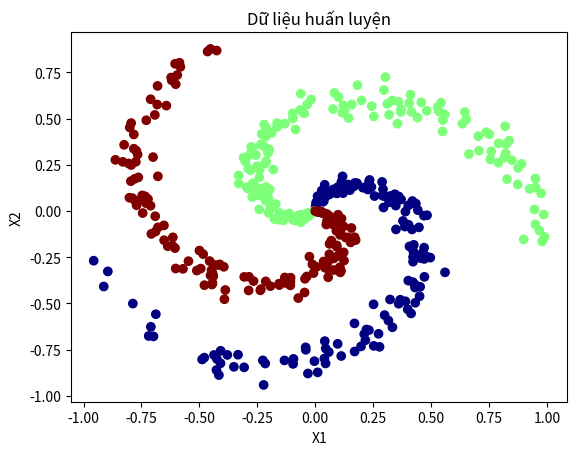

The script that saved this image:
## hàm kích hoạt ReLU
## hàm mất mát là hàm crossetropy
# output là hàm soft max  
import numpy as np

import numpy as np
import matplotlib.pyplot as plt

# Số điểm dữ liệu mỗi lớp
N = 150  # 150 điểm mỗi lớp
D = 2    # Số chiều dữ liệu (2D)
K = 3    # Số lớp

X = np.zeros((N*K, D))  # Ma trận dữ liệu (450, 2)
y = np.zeros(N*K, dtype='int')  # Vector nhãn (450,)

for j in range(K):
    ix = range(N*j, N*(j+1))
    r = np.linspace(0.0, 1, N)  # Bán kính từ tâm
    t = np.linspace(j*4, (j+1)*4, N) + np.random.randn(N)*0.2  # Góc xoắn
    X[ix] = np.c_[r*np.sin(t), r*np.cos(t)]
    y[ix] = j

# Trực quan hóa dữ liệu
plt.scatter(X[:, 0], X[:, 1], c=y, cmap='jet')
plt.xlabel("X1")
plt.ylabel("X2")
plt.title("Dữ liệu huấn luyện")
plt.show()

# Tính giá trị softmax cho mỗi phần tử trong Z , A2
def softmax_stable(Z):
    """Tinh softmax cho moi tap hop diem trong Z
       each Row of Z is a set of score
    """
    e_Z = np.exp(Z - np.max(Z, axis = 1, keepdims = True))
    A = e_Z / e_Z.sum(axis = 1, keepdims = True)
    return A

# Tính hàm mất mát 
def crossentropy_loss(Yhat, y):
    """
    Yhat : shape (Npoint, n class) - predict output
    y : shape(Npoint) -- true label
    NOTE: We don’t need to use the one-hot vector here since most of elements
    are zeros. When programming in numpy, in each row of Yhat, we need to access
    to the corresponding index only.
    """
    id0 = range(Yhat.shape[0])
    # Trong công thức là y thực tế nhân với log của Y dự đoán, mà y thực tế là dạng one hot nghĩa là một vector chỉ có một phần tử bằng 1, nên mình chọn thẳng phần tử bằng một là chỉ số thứ y luôn 
    return -np.mean(np.log(Yhat[id0, y])) # vì y không phải là vector dạng one-hot nó là vector chỉ thẳng point đó thuộc lớp nào luôn, thay vì nhân one-hot điểm nào bẳng 1 thì mới nhân được, thì mình chỉ đích danh của điểm y đó luôn vì class y đó = 1 mới có giá trị ngược lại thì bằng 0 (nhân với 0 thì ko có giá trị )

def mlp_init(d0, d1, d2):
    """
    Initialize W1, b1, W2, b2
    d0: dimension of input data
    d1: number of hidden unit
    d2: number of output unit = number of classes
    """
    W1 = 0.01*np.random.randn(d0, d1)
    b1 = np.zeros(d1)
    W2 = 0.01*np.random.randn(d1, d2)
    b2 = np.zeros(d2)
    return (W1, b1, W2, b2)

# Dự đoán xem điểm nào thuộc lớp nào
def mlp_predict(X, W1, b1, W2, b2):
    """
    Suppose that the network has been trained, predict class of new points.
    X: data matrix, each ROW is one data point.
    W1, b1, W2, b2: learned weight matrices and biases
    """
    
    Z1 = X @ W1 + b1 # shape(N, d1)
    A1 = np.maximum(Z1, 0) # shape(N, d1) ReLU
    Z2 = A1 @ W2 + b2 # shape(N, 2)
    return np.argmax(Z2, axis=1) 

def mlp_fit(X, y, W1, b1, W2, b2, eta):
    N = X.shape[0]
    loss_hist = []
    for i in range(20000):
        # feedforward
        Z1 = X @ W1 + b1 # shape(N, d1)
        A1 = np.maximum(Z1, 0) # shape(N, d1) ReLU
        Z2 = A1 @ W2 + b2 # shape(N, 2)
        Yhat = softmax_stable(Z2) # shape(N, 2), A2
        if i % 1000 == 0: # print loss after each 1000 iterations
            loss = crossentropy_loss(Yhat, y)
            print("iter %d, loss: %f" %(i, loss))
            loss_hist.append(loss)

        # back propagation 
        id0 = range(Yhat.shape[0])
        Yhat[id0, y] -= 1   # giống như (A - Y) nhưng Y dự đoán trong thực tế là dạng one-hot, có nghĩa là điểm nào bằng 1 thì nó mới trừ, thì đây trừ thẳng cho 1
        E2 = Yhat / N  # shape(N, d2), này là đạo hàm của hàm mất mát theo Z 
        dW2 = A1.T @ E2 # shape(d1, d2) , đạo hàm của hàm mất mát theo Wij 
        db2 = np.sum(E2, axis=0)         # shape(d2, )
        E1 = E2 @ W2.T                   # shape(N, d1)
        E1[Z1 <= 0] = 0                  # shape(N, d1) , đạo hàm của hàm A1 theo Z1 (đạo hàm ReLU)
        dW1 = X.T @ E1                   # shape(d0, d1)
        db1 = np.sum(E1, axis=0)         # shape(d1, )

        #Gradiant descent update
        W1 += -eta*dW1
        b1 += -eta*db1
        W2 += -eta*dW2
        b2 += -eta*db2
    return (W1, b1, W2, b2, loss_hist)

# suppose X, y are training input and output, respectively
d0 = 2             # data dimension
d1 = h = 100        # number of hidden units
d2 = C = 3              # number of output units
eta = 1   
(W1, b1, W2, b2) = mlp_init(d0, d1, d2)
(W1, b1, W2, b2, loss_hist) = mlp_fit(X, y, W1, b1, W2, b2, eta)
y_pred = mlp_predict(X, W1, b1, W2, b2)
acc = 100*np.mean(y_pred == y)
print('training accuracy: %.2f %%' % acc)